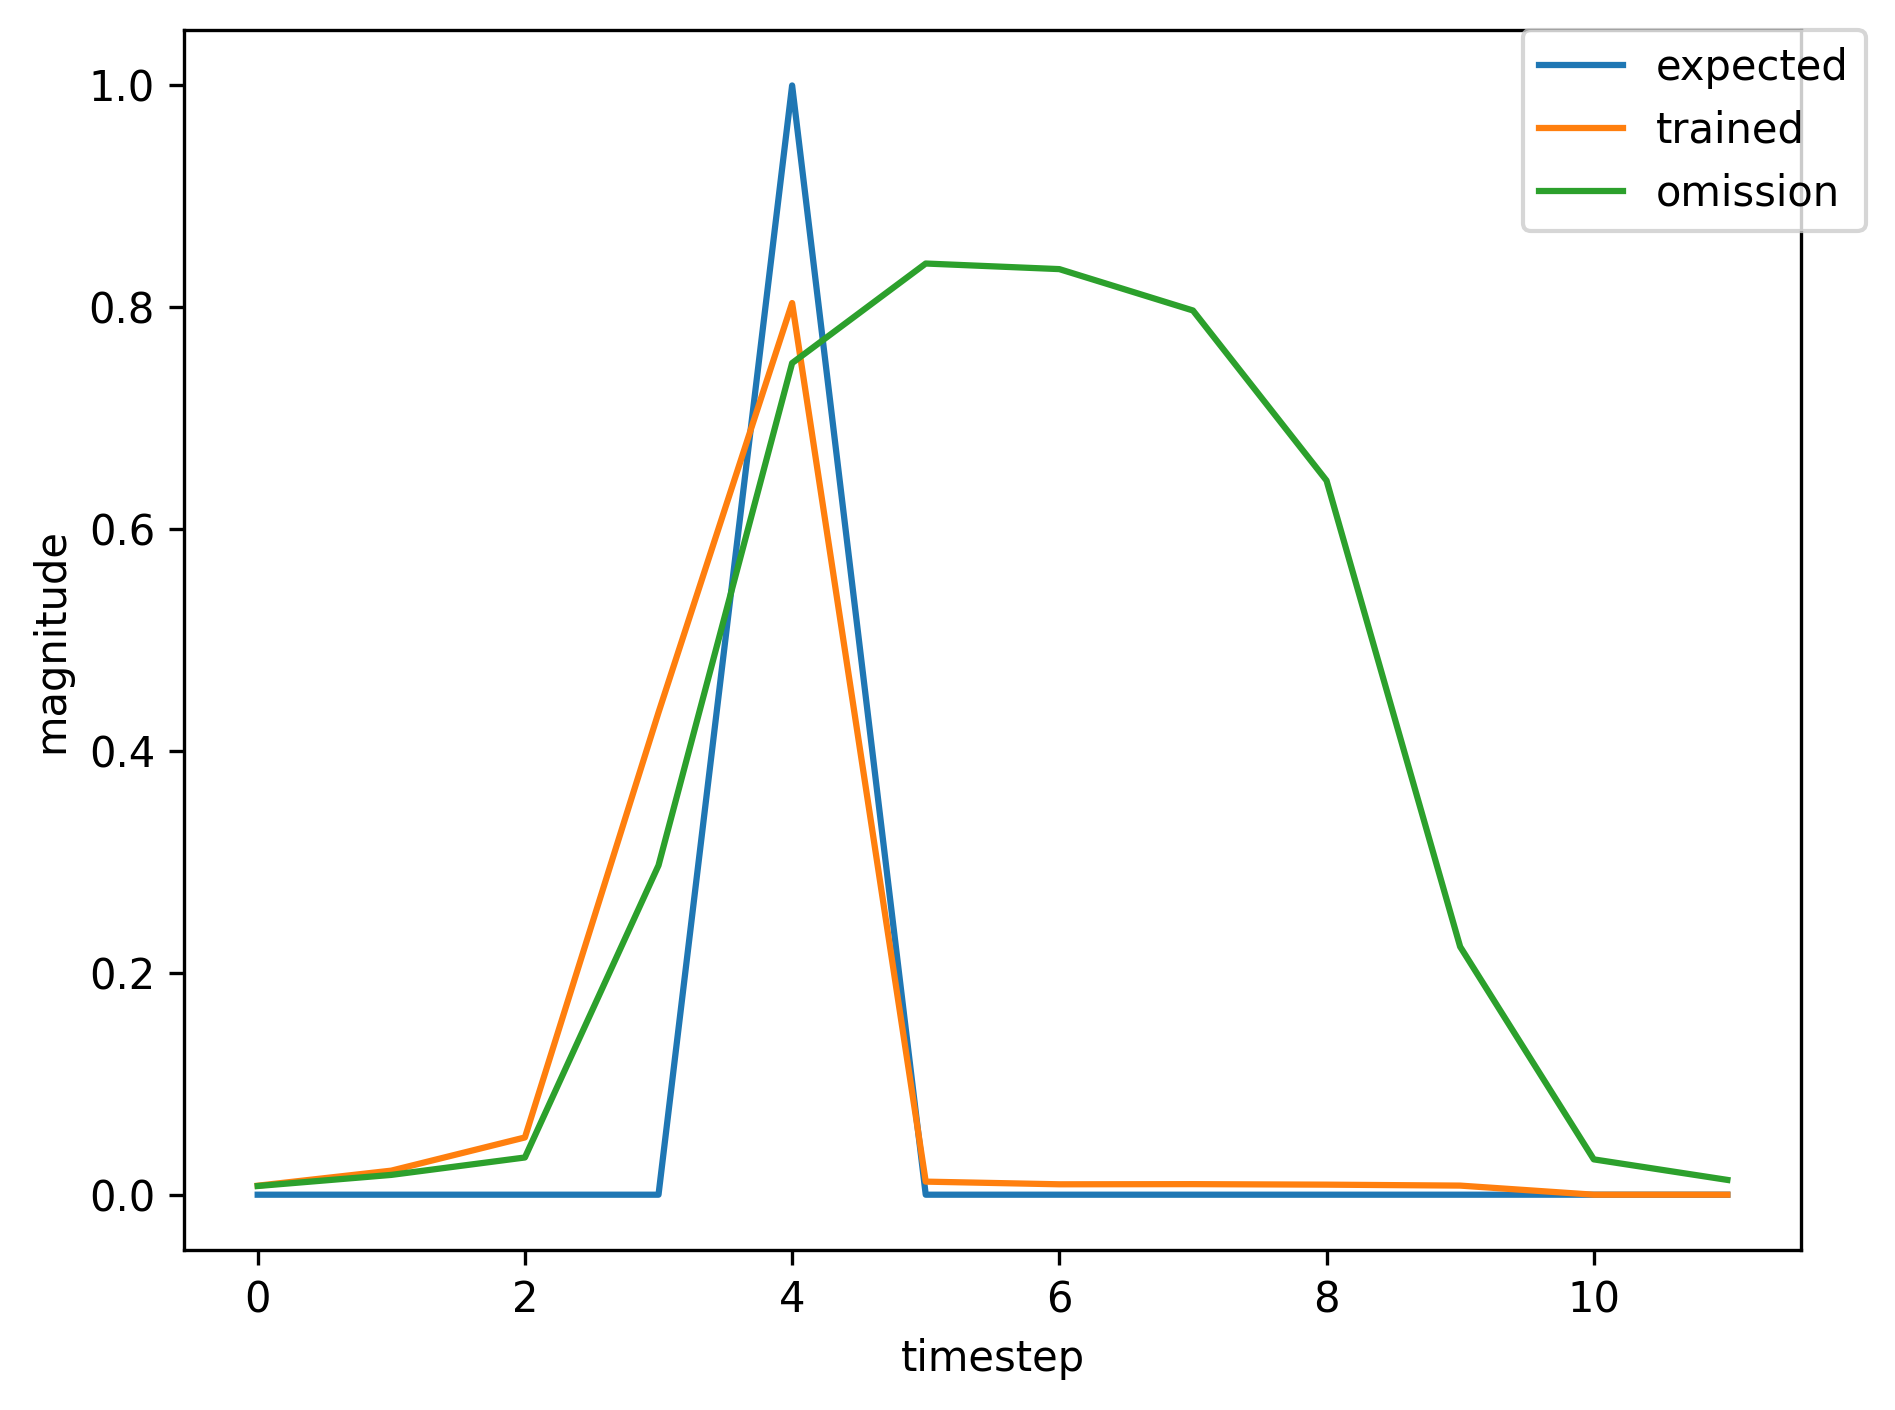

Values plotted in this chart, from the file beside it:
, input, expected_output, network_output
0, 1.0, 0, 0.05048
1, 0.0, 0, 0.5062
2, 0.0, 0, 0.7685
3, 0.0, 0, 0.8663
4, 2.0, 1, 0.877
5, 0.0, 0, 0.01914
6, 1.0, 0, 0.007282
7, 0.0, 0, 0.01651
8, 0.0, 0, 0.01533
9, 0.0, 0, 0.1012
10, 2.0, 1, 0.4775
11, 0.0, 0, 0.004481
12, 0.0, 0, 0.008304
13, 0.0, 0, 0.009332
14, 1.0, 0, 0.01113
15, 0.0, 0, 0.04744
16, 0.0, 0, 0.1718
17, 0.0, 0, 0.7195
18, 2.0, 1, 0.8554
19, 0.0, 0, 0.01666
20, 0.0, 0, 0.00966
21, 0.0, 0, 0.008706
22, 0.0, 0, 0.007928
23, 0.0, 0, 0.006972
24, 0.0, 0, 0.006503
25, 0.0, 0, 0.006247
26, 1.0, 0, 0.006209
27, 0.0, 0, 0.01242
28, 0.0, 0, 0.02155
29, 0.0, 0, 0.1921
30, 2.0, 1, 0.6694
31, 0.0, 0, 0.007026
32, 0.0, 0, 0.008921
33, 0.0, 0, 0.009772
34, 0.0, 0, 0.01019
35, 0.0, 0, 0.009828
36, 0.0, 0, 0.009962
37, 0.0, 0, 0.0102
38, 1.0, 0, 0.01071
39, 0.0, 0, 0.04119
40, 0.0, 0, 0.1412
41, 0.0, 0, 0.6871
42, 2.0, 1, 0.8512
43, 0.0, 0, 0.01605
44, 0.0, 0, 0.009648
45, 0.0, 0, 0.008832
46, 0.0, 0, 0.008072
47, 0.0, 0, 0.007114
48, 0.0, 0, 0.006644
49, 0.0, 0, 0.006388
50, 1.0, 0, 0.006354
51, 0.0, 0, 0.01299
52, 0.0, 0, 0.02302
53, 0.0, 0, 0.207
54, 2.0, 1, 0.6853
55, 0.0, 0, 0.00736
56, 0.0, 0, 0.008962
57, 1.0, 0, 0.009775
58, 0.0, 0, 0.03208
59, 0.0, 0, 0.07081
... 424 more rows
